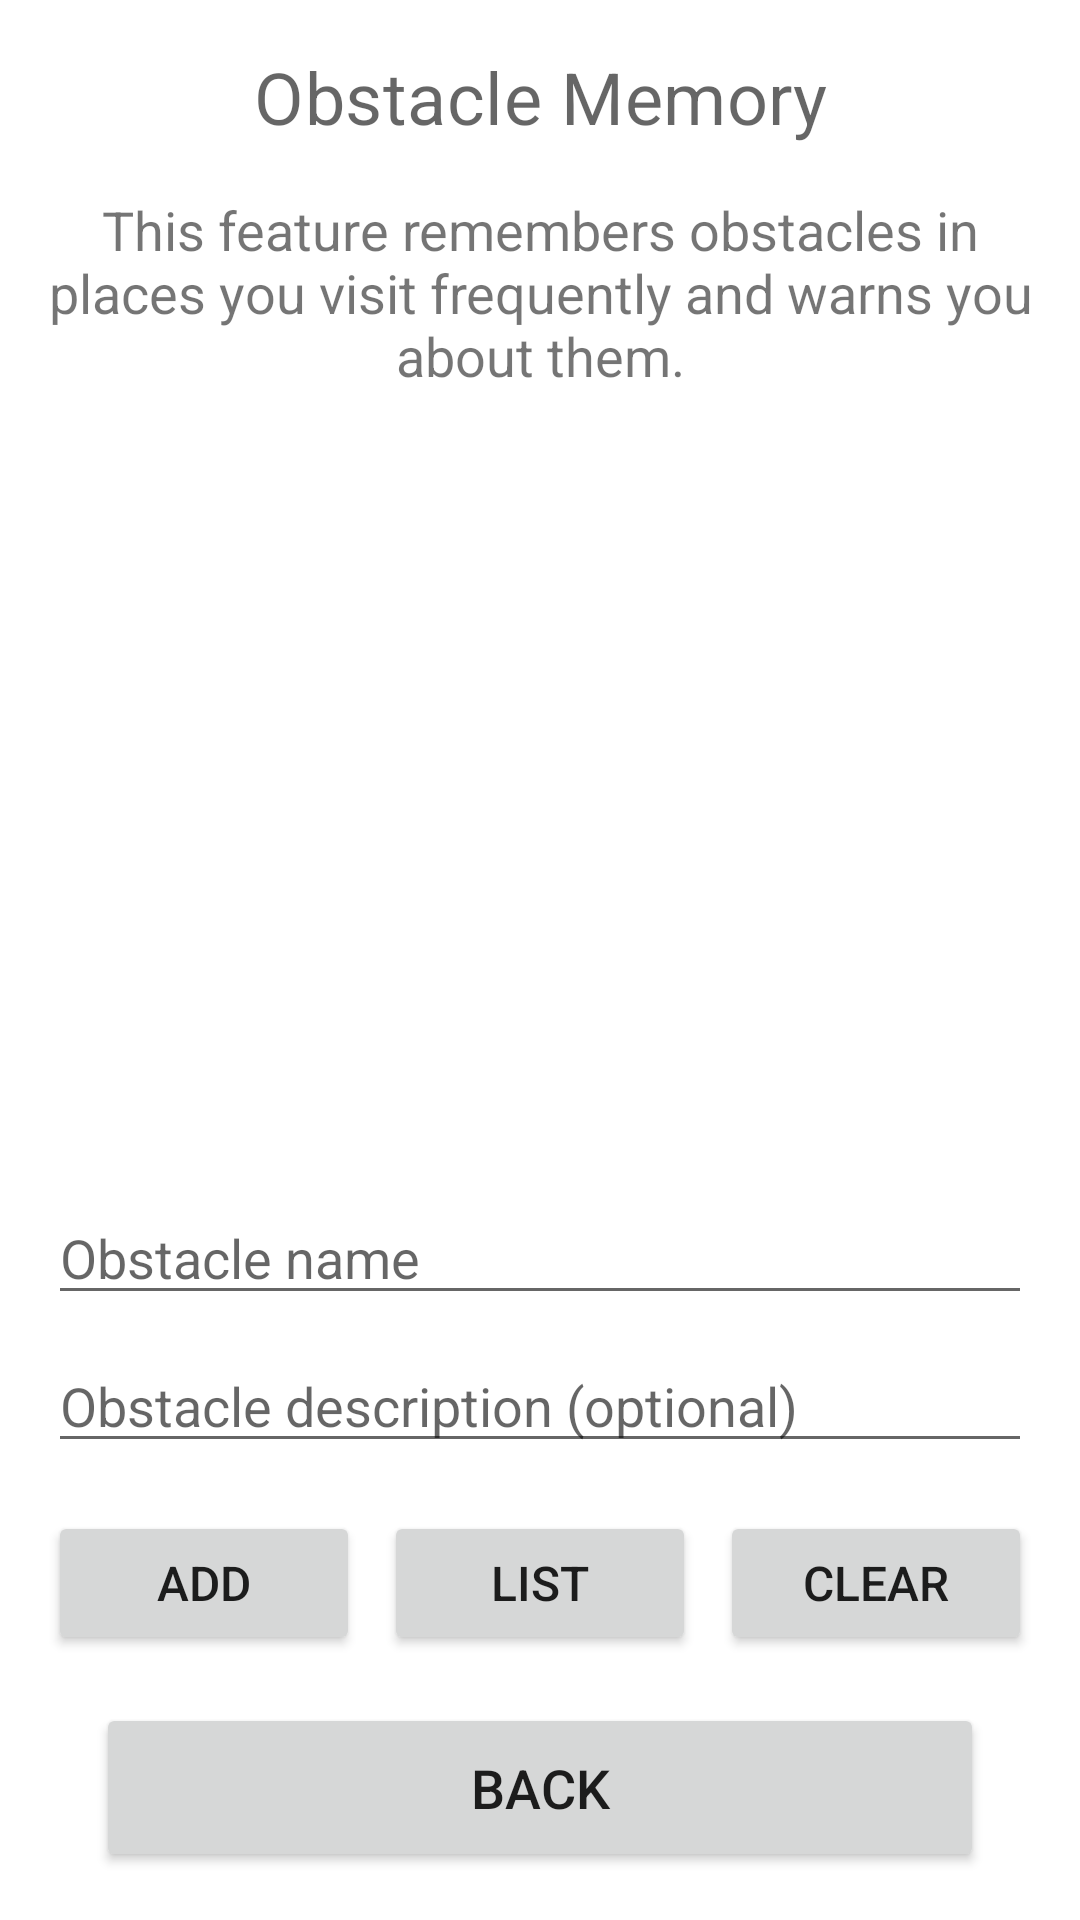

Here is an Android app screen rendered from its layout file. Give the layout XML and the strings, colors and styles it references.
<!-- AndroidManifest.xml: application theme Theme.Wayfinder -->
<!-- res/layout/activity_obstacle_memory.xml -->
<?xml version="1.0" encoding="utf-8"?>
<androidx.constraintlayout.widget.ConstraintLayout xmlns:android="http://schemas.android.com/apk/res/android"
    xmlns:app="http://schemas.android.com/apk/res-auto"
    xmlns:tools="http://schemas.android.com/tools"
    android:layout_width="match_parent"
    android:layout_height="match_parent"
    tools:context=".ObstacleMemoryActivity">

    <TextView
        android:id="@+id/titleTextView"
        android:layout_width="0dp"
        android:layout_height="wrap_content"
        android:layout_marginStart="16dp"
        android:layout_marginTop="16dp"
        android:layout_marginEnd="16dp"
        android:text="@string/obstacle_memory_title"
        android:textAlignment="center"
        android:textAppearance="?attr/textAppearanceHeadline4"
        android:textSize="24sp"
        android:contentDescription="@string/obstacle_memory_title"
        app:layout_constraintEnd_toEndOf="parent"
        app:layout_constraintStart_toStartOf="parent"
        app:layout_constraintTop_toTopOf="parent" />

    <TextView
        android:id="@+id/obstacleInstructionsTextView"
        android:layout_width="0dp"
        android:layout_height="wrap_content"
        android:layout_marginStart="16dp"
        android:layout_marginTop="16dp"
        android:layout_marginEnd="16dp"
        android:text="@string/obstacle_memory_instructions"
        android:textAlignment="center"
        android:textSize="18sp"
        android:contentDescription="@string/obstacle_memory_instructions"
        app:layout_constraintEnd_toEndOf="parent"
        app:layout_constraintStart_toStartOf="parent"
        app:layout_constraintTop_toBottomOf="@+id/titleTextView" />

    <ScrollView
        android:id="@+id/scrollView"
        android:layout_width="0dp"
        android:layout_height="0dp"
        android:layout_marginStart="16dp"
        android:layout_marginTop="16dp"
        android:layout_marginEnd="16dp"
        android:layout_marginBottom="16dp"
        app:layout_constraintBottom_toTopOf="@+id/obstacleNameEditText"
        app:layout_constraintEnd_toEndOf="parent"
        app:layout_constraintStart_toStartOf="parent"
        app:layout_constraintTop_toBottomOf="@+id/obstacleInstructionsTextView">

        <TextView
            android:id="@+id/obstacleStatusTextView"
            android:layout_width="match_parent"
            android:layout_height="wrap_content"
            android:padding="8dp"
            android:textSize="18sp"
            android:minHeight="100dp"
            android:contentDescription="Obstacle status and list will appear here" />
    </ScrollView>

    <EditText
        android:id="@+id/obstacleNameEditText"
        android:layout_width="0dp"
        android:layout_height="wrap_content"
        android:layout_marginStart="16dp"
        android:layout_marginEnd="16dp"
        android:layout_marginBottom="8dp"
        android:hint="@string/obstacle_name_hint"
        android:inputType="text"
        android:contentDescription="@string/obstacle_name_hint"
        app:layout_constraintBottom_toTopOf="@+id/obstacleDescriptionEditText"
        app:layout_constraintEnd_toEndOf="parent"
        app:layout_constraintStart_toStartOf="parent" />

    <EditText
        android:id="@+id/obstacleDescriptionEditText"
        android:layout_width="0dp"
        android:layout_height="wrap_content"
        android:layout_marginStart="16dp"
        android:layout_marginEnd="16dp"
        android:layout_marginBottom="16dp"
        android:hint="@string/obstacle_description_hint"
        android:inputType="textMultiLine"
        android:maxLines="2"
        android:contentDescription="@string/obstacle_description_hint"
        app:layout_constraintBottom_toTopOf="@+id/buttonsLayout"
        app:layout_constraintEnd_toEndOf="parent"
        app:layout_constraintStart_toStartOf="parent" />

    <LinearLayout
        android:id="@+id/buttonsLayout"
        android:layout_width="0dp"
        android:layout_height="wrap_content"
        android:layout_marginStart="16dp"
        android:layout_marginEnd="16dp"
        android:layout_marginBottom="16dp"
        android:orientation="horizontal"
        app:layout_constraintBottom_toTopOf="@+id/backButton"
        app:layout_constraintEnd_toEndOf="parent"
        app:layout_constraintStart_toStartOf="parent">

        <Button
            android:id="@+id/addObstacleButton"
            android:layout_width="0dp"
            android:layout_height="wrap_content"
            android:layout_marginEnd="4dp"
            android:layout_weight="1"
            android:contentDescription="@string/add_obstacle_button"
            android:padding="12dp"
            android:text="@string/add_obstacle_button"
            android:textSize="16sp" />

        <Button
            android:id="@+id/listObstaclesButton"
            android:layout_width="0dp"
            android:layout_height="wrap_content"
            android:layout_marginStart="4dp"
            android:layout_marginEnd="4dp"
            android:layout_weight="1"
            android:contentDescription="@string/list_obstacles_button"
            android:padding="12dp"
            android:text="@string/list_obstacles_button"
            android:textSize="16sp" />

        <Button
            android:id="@+id/clearObstaclesButton"
            android:layout_width="0dp"
            android:layout_height="wrap_content"
            android:layout_marginStart="4dp"
            android:layout_weight="1"
            android:contentDescription="@string/clear_obstacles_button"
            android:padding="12dp"
            android:text="@string/clear_obstacles_button"
            android:textSize="16sp" />
    </LinearLayout>

    <Button
        android:id="@+id/backButton"
        android:layout_width="0dp"
        android:layout_height="wrap_content"
        android:layout_marginStart="32dp"
        android:layout_marginEnd="32dp"
        android:layout_marginBottom="16dp"
        android:contentDescription="@string/back_button_description"
        android:padding="16dp"
        android:text="Back"
        android:textSize="18sp"
        app:layout_constraintBottom_toBottomOf="parent"
        app:layout_constraintEnd_toEndOf="parent"
        app:layout_constraintStart_toStartOf="parent" />

</androidx.constraintlayout.widget.ConstraintLayout>
<!-- resources referenced by this layout -->
<resources>
  <string name="add_obstacle_button">Add</string>
  <string name="back_button_description">Return to previous screen</string>
  <string name="clear_obstacles_button">Clear</string>
  <string name="list_obstacles_button">List</string>
  <string name="obstacle_description_hint">Obstacle description (optional)</string>
  <string name="obstacle_memory_instructions">This feature remembers obstacles in places you visit frequently and warns you about them.</string>
  <string name="obstacle_memory_title">Obstacle Memory</string>
  <string name="obstacle_name_hint">Obstacle name</string>
  <style name="Theme.Wayfinder" parent="Theme.MaterialComponents.DayNight.DarkActionBar">
          
          <item name="colorPrimary">@color/primary</item>
          <item name="colorPrimaryVariant">@color/primary_dark</item>
          <item name="colorOnPrimary">@color/icons</item>
          
          <item name="colorSecondary">@color/accent</item>
          <item name="colorSecondaryVariant">@color/accent</item>
          <item name="colorOnSecondary">@color/high_contrast_button_text</item>
          
          <item name="android:statusBarColor">?attr/colorPrimaryVariant</item>
          
          
          <item name="textAppearanceHeadline1">@style/TextAppearance.Wayfinder.Headline1</item>
          <item name="textAppearanceHeadline2">@style/TextAppearance.Wayfinder.Headline2</item>
          <item name="textAppearanceBody1">@style/TextAppearance.Wayfinder.Body1</item>
          <item name="textAppearanceBody2">@style/TextAppearance.Wayfinder.Body2</item>
          <item name="textAppearanceButton">@style/TextAppearance.Wayfinder.Button</item>
      </style>
  <color name="primary">#2196F3</color>
  <color name="primary_dark">#1976D2</color>
  <color name="icons">#FFFFFF</color>
  <color name="accent">#FFC107</color>
  <color name="high_contrast_button_text">#000000</color>
  <style name="TextAppearance.Wayfinder.Headline1" parent="TextAppearance.MaterialComponents.Headline1">
          <item name="android:textSize">28sp</item>
          <item name="android:textStyle">bold</item>
      </style>
  <style name="TextAppearance.Wayfinder.Headline2" parent="TextAppearance.MaterialComponents.Headline2">
          <item name="android:textSize">24sp</item>
          <item name="android:textStyle">bold</item>
      </style>
  <style name="TextAppearance.Wayfinder.Body1" parent="TextAppearance.MaterialComponents.Body1">
          <item name="android:textSize">18sp</item>
      </style>
  <style name="TextAppearance.Wayfinder.Body2" parent="TextAppearance.MaterialComponents.Body2">
          <item name="android:textSize">16sp</item>
      </style>
  <style name="TextAppearance.Wayfinder.Button" parent="TextAppearance.MaterialComponents.Button">
          <item name="android:textSize">18sp</item>
          <item name="android:textStyle">bold</item>
      </style>
</resources>
